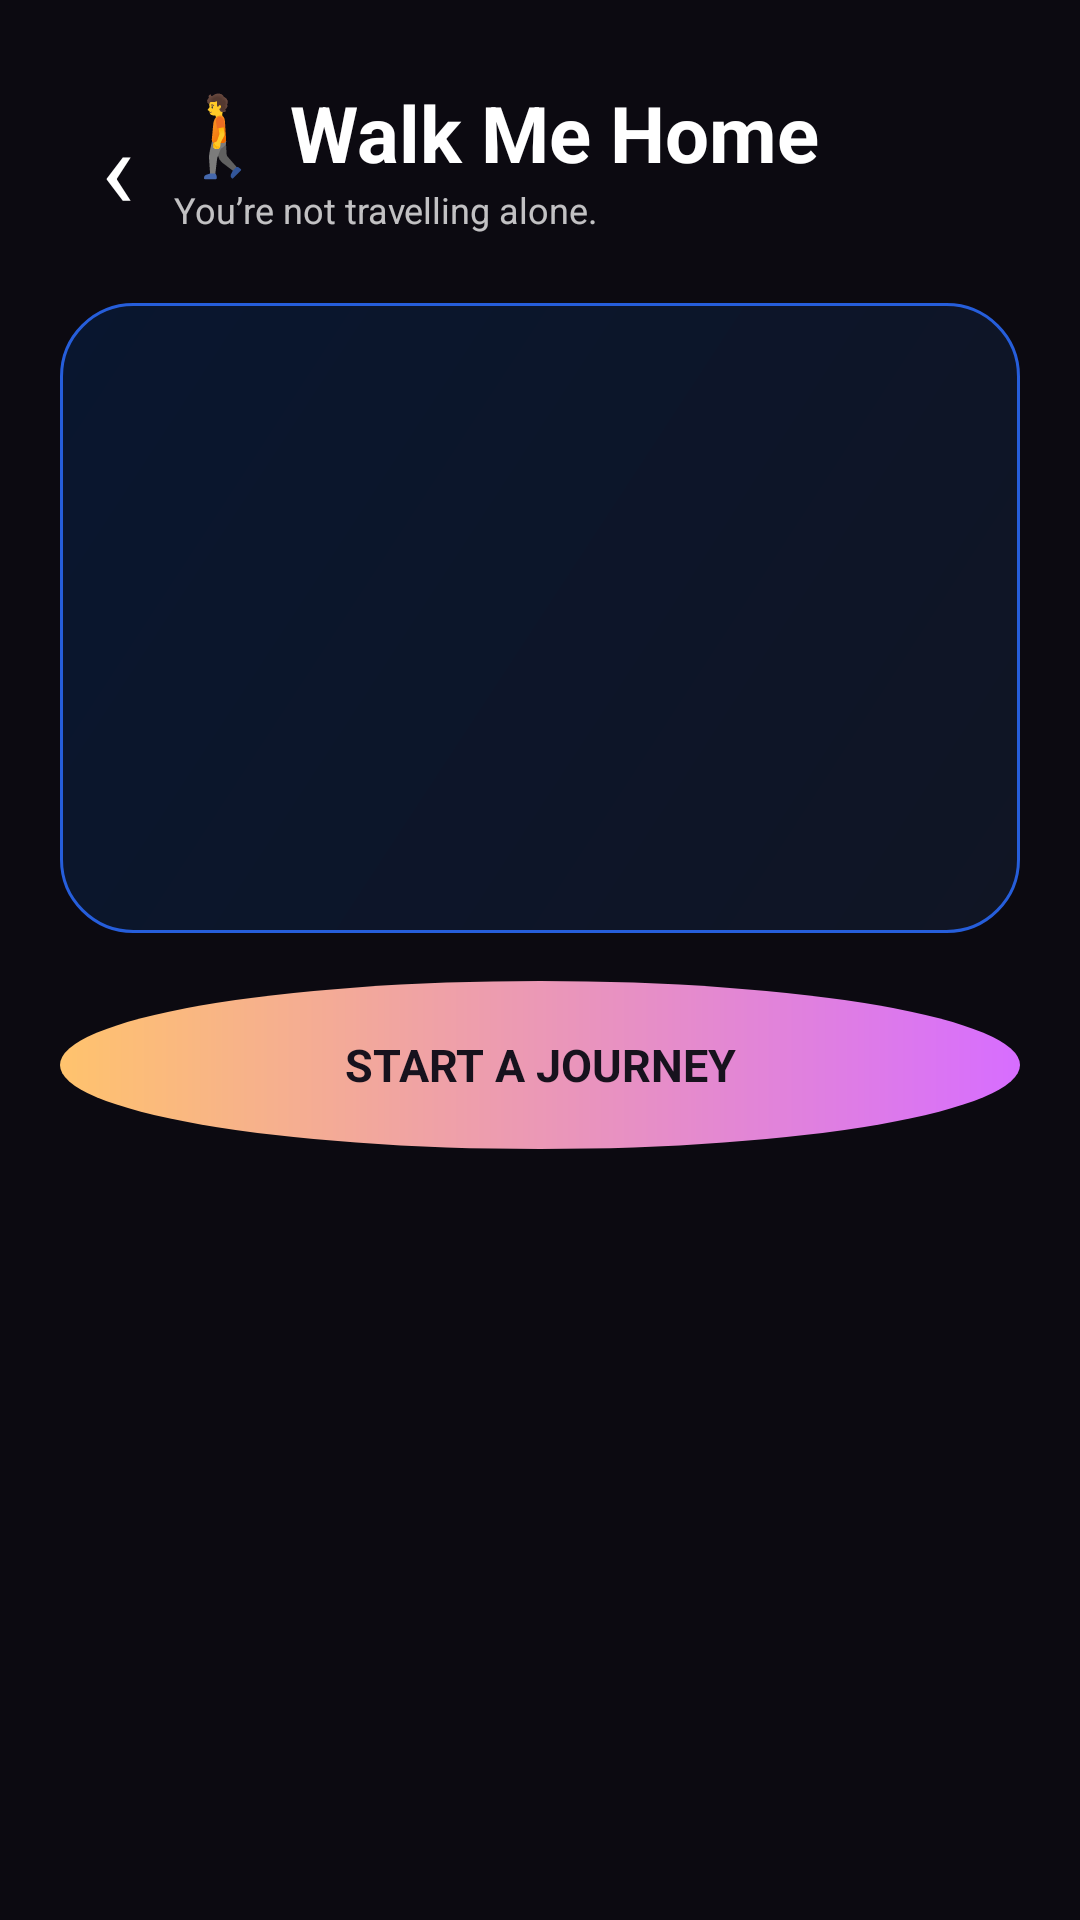

Produce the Android XML layout that renders to this screen, including the resource entries it uses.
<!-- AndroidManifest.xml: application theme MwmTheme -->
<!-- res/layout/walk_home_screen.xml -->
<?xml version="1.0" encoding="utf-8"?>
<ScrollView xmlns:android="http://schemas.android.com/apk/res/android" android:layout_width="match_parent" android:layout_height="match_parent" android:background="@drawable/event_screen_background"><LinearLayout android:layout_width="match_parent" android:layout_height="wrap_content" android:orientation="vertical" android:padding="20dp"><LinearLayout android:layout_width="match_parent" android:layout_height="65dp" android:gravity="center_vertical"><TextView android:id="@+id/walk_back" android:layout_width="38dp" android:layout_height="44dp" android:gravity="center" android:text="‹" android:textColor="#FFF" android:textSize="37sp"/><LinearLayout android:layout_width="0dp" android:layout_height="wrap_content" android:layout_weight="1" android:orientation="vertical"><TextView android:layout_width="wrap_content" android:layout_height="wrap_content" android:text="🚶 Walk Me Home" android:textColor="#FFF" android:textSize="26sp" android:textStyle="bold"/><TextView android:layout_width="wrap_content" android:layout_height="wrap_content" android:text="You’re not travelling alone." android:textColor="#BFFFFFFF" android:textSize="12sp"/></LinearLayout></LinearLayout><LinearLayout android:id="@+id/walk_active" android:layout_width="match_parent" android:layout_height="210dp" android:layout_marginTop="16dp" android:background="@drawable/tonight_guard" android:orientation="vertical" android:padding="20dp"/><TextView android:id="@+id/walk_start" android:layout_width="match_parent" android:layout_height="56dp" android:layout_marginTop="16dp" android:background="@drawable/circle_fab" android:gravity="center" android:text="START A JOURNEY" android:textColor="#17121D" android:textSize="15sp" android:textStyle="bold"/><LinearLayout android:id="@+id/walk_recent" android:layout_width="match_parent" android:layout_height="wrap_content" android:layout_marginTop="20dp" android:orientation="vertical"/></LinearLayout></ScrollView>
<!-- resources referenced by this layout -->
<resources>
  <!-- drawable circle_fab (drawable) -->
  <shape xmlns:android="http://schemas.android.com/apk/res/android" android:shape="oval"><gradient android:angle="0" android:startColor="#FFFFC36D" android:endColor="#FFD76DFF"/></shape>
  <!-- drawable event_screen_background (drawable) -->
  <shape xmlns:android="http://schemas.android.com/apk/res/android" android:shape="rectangle"><solid android:color="#FF0C0A11"/></shape>
  <!-- drawable tonight_guard (drawable) -->
  <shape xmlns:android="http://schemas.android.com/apk/res/android" android:shape="rectangle"><gradient android:angle="315" android:startColor="#FF09162F" android:endColor="#FF101524"/><stroke android:width="1dp" android:color="#FF265EDB"/><corners android:radius="24dp"/></shape>
</resources>
